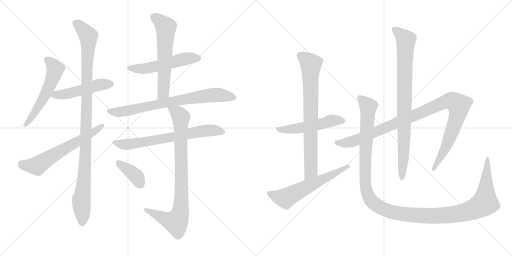
t = 0.00 s
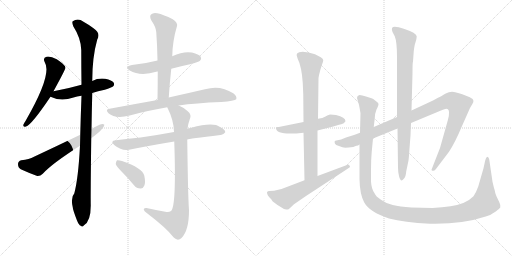
t = 2.72 s
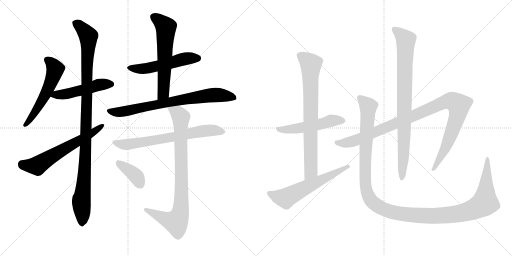
t = 5.44 s
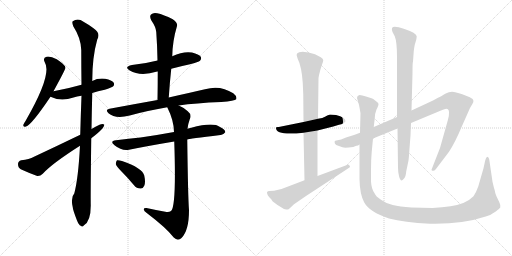
t = 8.15 s
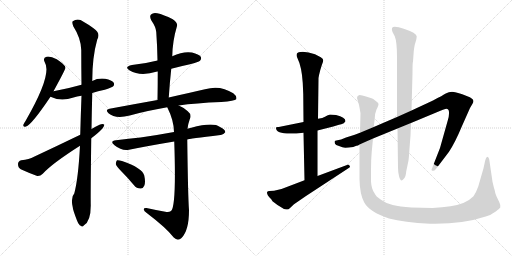
t = 10.87 s
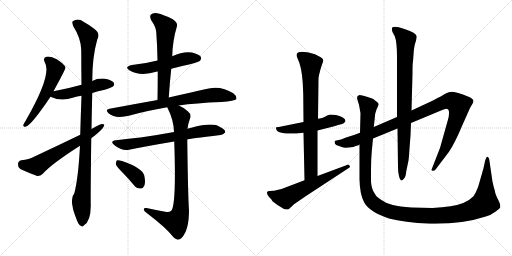
t = 13.59 s

The animated SVG that drew these frames (rendered in a browser with its animation timeline set to each time). Animation: 16 CSS @keyframes rules; one cycle of 13.59 s.

<svg version="1.1" viewBox="0 0 2048 1024" xmlns="http://www.w3.org/2000/svg">
  <g stroke="lightgray" stroke-dasharray="1,1" stroke-width="1" transform="scale(4, 4)">
    <line x1="0" y1="0" x2="256" y2="256"></line>
    <line x1="256" y1="0" x2="0" y2="256"></line>
    <line x1="128" y1="0" x2="128" y2="256"></line>
    <line x1="0" y1="128" x2="256" y2="128"></line>
    <line x1="256" y1="0" x2="512" y2="256"></line>
    <line x1="512" y1="0" x2="256" y2="256"></line>
    <line x1="384" y1="0" x2="384" y2="256"></line>
    <line x1="256" y1="128" x2="512" y2="128"></line>
  </g>
<g transform="scale(1, -1) translate(0, -850)">
   <style type="text/css">
    @keyframes keyframes0 {
      from {
       stroke: black;
       stroke-dashoffset: 561;
       stroke-width: 128;
       }
       65% {
       animation-timing-function: step-end;
       stroke: black;
       stroke-dashoffset: 0;
       stroke-width: 128;
       }
       to {
       stroke: black;
       stroke-width: 1024;
       }
       }
       #make-me-a-hanzi-animation-0 {
         animation: keyframes0 0.706543s both;
         animation-delay: 0.000000s;
         animation-timing-function: linear;
       }
    @keyframes keyframes1 {
      from {
       stroke: black;
       stroke-dashoffset: 496;
       stroke-width: 128;
       }
       62% {
       animation-timing-function: step-end;
       stroke: black;
       stroke-dashoffset: 0;
       stroke-width: 128;
       }
       to {
       stroke: black;
       stroke-width: 1024;
       }
       }
       #make-me-a-hanzi-animation-1 {
         animation: keyframes1 0.653646s both;
         animation-delay: 0.706543s;
         animation-timing-function: linear;
       }
    @keyframes keyframes2 {
      from {
       stroke: black;
       stroke-dashoffset: 1077;
       stroke-width: 128;
       }
       78% {
       animation-timing-function: step-end;
       stroke: black;
       stroke-dashoffset: 0;
       stroke-width: 128;
       }
       to {
       stroke: black;
       stroke-width: 1024;
       }
       }
       #make-me-a-hanzi-animation-2 {
         animation: keyframes2 1.126465s both;
         animation-delay: 1.360189s;
         animation-timing-function: linear;
       }
    @keyframes keyframes3 {
      from {
       stroke: black;
       stroke-dashoffset: 627;
       stroke-width: 128;
       }
       67% {
       animation-timing-function: step-end;
       stroke: black;
       stroke-dashoffset: 0;
       stroke-width: 128;
       }
       to {
       stroke: black;
       stroke-width: 1024;
       }
       }
       #make-me-a-hanzi-animation-3 {
         animation: keyframes3 0.760254s both;
         animation-delay: 2.486654s;
         animation-timing-function: linear;
       }
    @keyframes keyframes4 {
      from {
       stroke: black;
       stroke-dashoffset: 531;
       stroke-width: 128;
       }
       63% {
       animation-timing-function: step-end;
       stroke: black;
       stroke-dashoffset: 0;
       stroke-width: 128;
       }
       to {
       stroke: black;
       stroke-width: 1024;
       }
       }
       #make-me-a-hanzi-animation-4 {
         animation: keyframes4 0.682129s both;
         animation-delay: 3.246908s;
         animation-timing-function: linear;
       }
    @keyframes keyframes5 {
      from {
       stroke: black;
       stroke-dashoffset: 609;
       stroke-width: 128;
       }
       66% {
       animation-timing-function: step-end;
       stroke: black;
       stroke-dashoffset: 0;
       stroke-width: 128;
       }
       to {
       stroke: black;
       stroke-width: 1024;
       }
       }
       #make-me-a-hanzi-animation-5 {
         animation: keyframes5 0.745605s both;
         animation-delay: 3.929036s;
         animation-timing-function: linear;
       }
    @keyframes keyframes6 {
      from {
       stroke: black;
       stroke-dashoffset: 766;
       stroke-width: 128;
       }
       71% {
       animation-timing-function: step-end;
       stroke: black;
       stroke-dashoffset: 0;
       stroke-width: 128;
       }
       to {
       stroke: black;
       stroke-width: 1024;
       }
       }
       #make-me-a-hanzi-animation-6 {
         animation: keyframes6 0.873372s both;
         animation-delay: 4.674642s;
         animation-timing-function: linear;
       }
    @keyframes keyframes7 {
      from {
       stroke: black;
       stroke-dashoffset: 694;
       stroke-width: 128;
       }
       69% {
       animation-timing-function: step-end;
       stroke: black;
       stroke-dashoffset: 0;
       stroke-width: 128;
       }
       to {
       stroke: black;
       stroke-width: 1024;
       }
       }
       #make-me-a-hanzi-animation-7 {
         animation: keyframes7 0.814779s both;
         animation-delay: 5.548014s;
         animation-timing-function: linear;
       }
    @keyframes keyframes8 {
      from {
       stroke: black;
       stroke-dashoffset: 868;
       stroke-width: 128;
       }
       74% {
       animation-timing-function: step-end;
       stroke: black;
       stroke-dashoffset: 0;
       stroke-width: 128;
       }
       to {
       stroke: black;
       stroke-width: 1024;
       }
       }
       #make-me-a-hanzi-animation-8 {
         animation: keyframes8 0.956380s both;
         animation-delay: 6.362793s;
         animation-timing-function: linear;
       }
    @keyframes keyframes9 {
      from {
       stroke: black;
       stroke-dashoffset: 386;
       stroke-width: 128;
       }
       56% {
       animation-timing-function: step-end;
       stroke: black;
       stroke-dashoffset: 0;
       stroke-width: 128;
       }
       to {
       stroke: black;
       stroke-width: 1024;
       }
       }
       #make-me-a-hanzi-animation-9 {
         animation: keyframes9 0.564128s both;
         animation-delay: 7.319173s;
         animation-timing-function: linear;
       }
    @keyframes keyframes10 {
      from {
       stroke: black;
       stroke-dashoffset: 526;
       stroke-width: 128;
       }
       63% {
       animation-timing-function: step-end;
       stroke: black;
       stroke-dashoffset: 0;
       stroke-width: 128;
       }
       to {
       stroke: black;
       stroke-width: 1024;
       }
       }
       #make-me-a-hanzi-animation-10 {
         animation: keyframes10 0.678060s both;
         animation-delay: 7.883301s;
         animation-timing-function: linear;
       }
    @keyframes keyframes11 {
      from {
       stroke: black;
       stroke-dashoffset: 773;
       stroke-width: 128;
       }
       72% {
       animation-timing-function: step-end;
       stroke: black;
       stroke-dashoffset: 0;
       stroke-width: 128;
       }
       to {
       stroke: black;
       stroke-width: 1024;
       }
       }
       #make-me-a-hanzi-animation-11 {
         animation: keyframes11 0.879069s both;
         animation-delay: 8.561361s;
         animation-timing-function: linear;
       }
    @keyframes keyframes12 {
      from {
       stroke: black;
       stroke-dashoffset: 606;
       stroke-width: 128;
       }
       66% {
       animation-timing-function: step-end;
       stroke: black;
       stroke-dashoffset: 0;
       stroke-width: 128;
       }
       to {
       stroke: black;
       stroke-width: 1024;
       }
       }
       #make-me-a-hanzi-animation-12 {
         animation: keyframes12 0.743164s both;
         animation-delay: 9.440430s;
         animation-timing-function: linear;
       }
    @keyframes keyframes13 {
      from {
       stroke: black;
       stroke-dashoffset: 1058;
       stroke-width: 128;
       }
       77% {
       animation-timing-function: step-end;
       stroke: black;
       stroke-dashoffset: 0;
       stroke-width: 128;
       }
       to {
       stroke: black;
       stroke-width: 1024;
       }
       }
       #make-me-a-hanzi-animation-13 {
         animation: keyframes13 1.111003s both;
         animation-delay: 10.183594s;
         animation-timing-function: linear;
       }
    @keyframes keyframes14 {
      from {
       stroke: black;
       stroke-dashoffset: 867;
       stroke-width: 128;
       }
       74% {
       animation-timing-function: step-end;
       stroke: black;
       stroke-dashoffset: 0;
       stroke-width: 128;
       }
       to {
       stroke: black;
       stroke-width: 1024;
       }
       }
       #make-me-a-hanzi-animation-14 {
         animation: keyframes14 0.955566s both;
         animation-delay: 11.294596s;
         animation-timing-function: linear;
       }
    @keyframes keyframes15 {
      from {
       stroke: black;
       stroke-dashoffset: 1338;
       stroke-width: 128;
       }
       81% {
       animation-timing-function: step-end;
       stroke: black;
       stroke-dashoffset: 0;
       stroke-width: 128;
       }
       to {
       stroke: black;
       stroke-width: 1024;
       }
       }
       #make-me-a-hanzi-animation-15 {
         animation: keyframes15 1.338867s both;
         animation-delay: 12.250163s;
         animation-timing-function: linear;
       }
</style>
<path d="M 214 485 Q 262 573 262 579 Q 261 583 260 585 Q 254 595 227 613 Q 202 626 186 623 Q 170 619 179 601 Q 210 553 102 366 Q 95 356 93 350 Q 92 340 104 344 Q 126 350 202 463 L 214 485 Z" fill="lightgray"></path> 
<path d="M 369 478 Q 391 485 419 491 Q 447 500 452 504 Q 459 511 455 519 Q 448 529 421 535 Q 393 539 369 526 L 326 511 Q 274 496 214 485 C 185 480 175 475 202 463 Q 244 442 294 460 Q 307 464 326 467 L 369 478 Z" fill="lightgray"></path> 
<path d="M 366 334 Q 367 400 369 478 L 369 526 Q 369 622 389 692 Q 404 717 374 737 Q 359 749 334 763 Q 312 779 291 765 Q 287 761 293 745 Q 324 697 325 650 Q 325 586 326 511 L 326 467 Q 323 391 321 311 L 320 267 Q 313 135 297 76 Q 282 61 291 21 Q 291 12 308 -32 Q 315 -50 323 -53 Q 329 -60 336 -51 Q 363 -35 363 28 Q 362 64 365 297 L 366 334 Z" fill="lightgray"></path> 
<path d="M 365 297 Q 419 337 417 352 Q 410 356 398 351 Q 382 344 366 334 L 321 311 Q 234 269 136 223 Q 117 213 85 209 Q 72 205 72 194 Q 72 179 83 173 Q 111 160 149 146 Q 161 145 171 155 Q 207 195 320 267 L 365 297 Z" fill="lightgray"></path> 
<path d="M 685 575 Q 722 585 760 593 Q 794 602 800 607 Q 807 614 803 623 Q 796 633 768 640 Q 734 646 689 625 L 630 608 Q 584 596 528 590 Q 494 583 519 568 Q 561 543 629 564 L 631 564 L 685 575 Z" fill="lightgray"></path> 
<path d="M 675 460 Q 679 520 685 575 L 689 625 Q 690 686 708 746 Q 712 758 691 773 Q 654 792 629 797 Q 613 801 604 792 Q 597 785 605 769 Q 624 741 625 722 Q 629 667 630 608 L 631 564 Q 631 509 630 450 C 630 420 673 430 675 460 Z" fill="lightgray"></path> 
<path d="M 715 428 Q 782 438 885 442 Q 939 446 945 453 Q 949 465 933 477 Q 881 511 820 493 Q 762 480 675 460 L 630 450 Q 540 434 438 415 Q 419 412 434 397 Q 461 373 519 388 Q 582 406 669 421 L 715 428 Z" fill="lightgray"></path> 
<path d="M 749 292 Q 753 295 882 310 Q 892 309 901 321 Q 902 331 880 342 Q 853 363 765 339 Q 756 338 750 335 L 696 322 Q 626 309 562 300 Q 516 296 464 289 Q 437 286 458 269 Q 488 245 516 251 Q 595 267 697 284 L 749 292 Z" fill="lightgray"></path> 
<path d="M 661 3 Q 624 10 586 18 Q 574 19 575 12 Q 576 5 587 -2 Q 666 -62 695 -100 Q 711 -116 726 -102 Q 756 -72 756 9 Q 752 60 749 292 L 750 335 Q 753 357 759 373 Q 768 392 751 405 Q 735 420 715 428 C 688 442 656 448 669 421 Q 696 367 696 322 L 697 284 Q 706 23 684 6 Q 675 -1 661 3 Z" fill="lightgray"></path> 
<path d="M 488 162 Q 512 138 536 109 Q 546 96 562 96 Q 572 95 577 107 Q 583 120 577 148 Q 570 178 488 206 Q 475 210 468 209 Q 464 205 463 194 Q 466 184 488 162 Z" fill="lightgray"></path> 
<path d="M 1344 390 L 1320 392 Q 1308 388 1300 383 Q 1292 378 1272 375 L 1214 362 L 1120 343 Q 1116 342 1111 342 Q 1106 342 1104 340 L 1104 338 Q 1104 307 1214 319 L 1270 328 L 1333 344 L 1356 351 Q 1365 353 1375 357 L 1382 365 Q 1382 381 1344 390 Z" fill="lightgray"></path> 
<path d="M 1272 375 L 1274 538 L 1276 549 Q 1282 575 1287 589 Q 1293 603 1293 609 Q 1293 615 1283 621 L 1260 633 Q 1233 643 1211 643 Q 1176 643 1190 617 Q 1207 583 1211 518 L 1213 473 L 1214 362 L 1214 319 L 1218 129 C 1219 99 1270 116 1270 146 L 1270 328 L 1272 375 Z" fill="lightgray"></path> 
<path d="M 1218 129 L 1126 94 L 1096 87 L 1078 86 Q 1070 86 1068 81 Q 1067 70 1085 53 L 1090 45 Q 1110 28 1136 14 Q 1146 12 1150 12 Q 1154 12 1160 18 L 1176 33 L 1224 66 L 1392 176 Q 1400 180 1400 183 Q 1400 185 1396 190 Q 1392 194 1388 190 L 1270 146 L 1218 129 Z" fill="lightgray"></path> 
<path d="M 1440 319 L 1419 311 L 1384 300 Q 1362 290 1350 289 Q 1338 288 1338 283 L 1340 275 Q 1342 270 1356 266 Q 1371 259 1381 259 Q 1392 259 1413 262 Q 1421 266 1426 267 Q 1432 267 1438 272 L 1492 296 L 1590 336 L 1644 358 L 1764 408 Q 1781 415 1785 415 Q 1796 415 1796 401 Q 1797 386 1791 368 L 1760 258 L 1726 171 Q 1726 167 1731 167 Q 1737 166 1743 173 L 1796 243 Q 1820 279 1848 346 L 1880 418 L 1890 435 Q 1900 450 1884 458 Q 1877 463 1849 473 Q 1821 483 1808 483 Q 1795 483 1783 476 Q 1772 469 1732 448 L 1646 408 L 1588 382 L 1495 342 L 1440 319 Z" fill="lightgray"></path> 
<path d="M 1590 336 L 1592 180 Q 1592 162 1596 146 Q 1603 116 1617 137 Q 1623 144 1625 165 L 1634 208 Q 1636 223 1638 256 L 1642 308 L 1644 358 L 1646 408 L 1650 557 Q 1650 602 1652 604 L 1655 645 Q 1657 662 1659 671 L 1665 691 L 1667 704 Q 1667 718 1615 735 Q 1593 743 1579 743 Q 1562 743 1570 722 L 1579 705 Q 1588 683 1588 622 L 1588 382 L 1590 336 Z" fill="lightgray"></path> 
<path d="M 1495 342 L 1499 377 Q 1499 395 1506 412 Q 1514 428 1514 433 Q 1514 438 1508 442 L 1498 450 Q 1494 454 1486 457 L 1464 464 Q 1448 470 1438 470 Q 1428 468 1428 458 L 1432 444 Q 1436 432 1438 420 L 1442 397 L 1440 319 L 1438 272 L 1438 133 Q 1439 73 1457 40 Q 1478 2 1556 -24 Q 1616 -40 1720 -45 L 1741 -45 Q 1855 -45 1943 -16 Q 1961 -12 1983 4 Q 1999 17 2001 20 L 2001 29 Q 2001 34 1992 52 Q 1983 70 1981 78 Q 1980 86 1978 92 Q 1976 97 1974 106 L 1970 123 L 1957 212 Q 1955 222 1949 223 Q 1945 223 1941 209 L 1934 177 L 1913 104 Q 1904 79 1894 65 Q 1864 34 1802 25 Q 1770 20 1730 18 L 1646 20 Q 1598 24 1571 30 Q 1544 36 1524 51 Q 1503 64 1497 79 Q 1486 95 1484 123 L 1484 170 Q 1484 213 1487 244 L 1492 296 L 1495 342 Z" fill="lightgray"></path> 
      <clipPath id="make-me-a-hanzi-clip-0">
      <path d="M 214 485 Q 262 573 262 579 Q 261 583 260 585 Q 254 595 227 613 Q 202 626 186 623 Q 170 619 179 601 Q 210 553 102 366 Q 95 356 93 350 Q 92 340 104 344 Q 126 350 202 463 L 214 485 Z" fill="lightgray"></path>
      </clipPath>
      <path clip-path="url(#make-me-a-hanzi-clip-0)" d="M 188 610 L 209 594 L 221 573 L 209 531 L 155 423 L 101 351 " fill="none" id="make-me-a-hanzi-animation-0" stroke-dasharray="433 866" stroke-linecap="round"></path>

      <clipPath id="make-me-a-hanzi-clip-1">
      <path d="M 369 478 Q 391 485 419 491 Q 447 500 452 504 Q 459 511 455 519 Q 448 529 421 535 Q 393 539 369 526 L 326 511 Q 274 496 214 485 C 185 480 175 475 202 463 Q 244 442 294 460 Q 307 464 326 467 L 369 478 Z" fill="lightgray"></path>
      </clipPath>
      <path clip-path="url(#make-me-a-hanzi-clip-1)" d="M 211 465 L 225 472 L 280 477 L 393 510 L 444 513 " fill="none" id="make-me-a-hanzi-animation-1" stroke-dasharray="368 736" stroke-linecap="round"></path>

      <clipPath id="make-me-a-hanzi-clip-2">
      <path d="M 366 334 Q 367 400 369 478 L 369 526 Q 369 622 389 692 Q 404 717 374 737 Q 359 749 334 763 Q 312 779 291 765 Q 287 761 293 745 Q 324 697 325 650 Q 325 586 326 511 L 326 467 Q 323 391 321 311 L 320 267 Q 313 135 297 76 Q 282 61 291 21 Q 291 12 308 -32 Q 315 -50 323 -53 Q 329 -60 336 -51 Q 363 -35 363 28 Q 362 64 365 297 L 366 334 Z" fill="lightgray"></path>
      </clipPath>
      <path clip-path="url(#make-me-a-hanzi-clip-2)" d="M 302 759 L 354 705 L 345 284 L 335 114 L 325 51 L 328 -40 " fill="none" id="make-me-a-hanzi-animation-2" stroke-dasharray="949 1898" stroke-linecap="round"></path>

      <clipPath id="make-me-a-hanzi-clip-3">
      <path d="M 365 297 Q 419 337 417 352 Q 410 356 398 351 Q 382 344 366 334 L 321 311 Q 234 269 136 223 Q 117 213 85 209 Q 72 205 72 194 Q 72 179 83 173 Q 111 160 149 146 Q 161 145 171 155 Q 207 195 320 267 L 365 297 Z" fill="lightgray"></path>
      </clipPath>
      <path clip-path="url(#make-me-a-hanzi-clip-3)" d="M 87 194 L 146 187 L 367 315 L 412 349 " fill="none" id="make-me-a-hanzi-animation-3" stroke-dasharray="499 998" stroke-linecap="round"></path>

      <clipPath id="make-me-a-hanzi-clip-4">
      <path d="M 685 575 Q 722 585 760 593 Q 794 602 800 607 Q 807 614 803 623 Q 796 633 768 640 Q 734 646 689 625 L 630 608 Q 584 596 528 590 Q 494 583 519 568 Q 561 543 629 564 L 631 564 L 685 575 Z" fill="lightgray"></path>
      </clipPath>
      <path clip-path="url(#make-me-a-hanzi-clip-4)" d="M 521 580 L 543 575 L 598 578 L 731 613 L 791 617 " fill="none" id="make-me-a-hanzi-animation-4" stroke-dasharray="403 806" stroke-linecap="round"></path>

      <clipPath id="make-me-a-hanzi-clip-5">
      <path d="M 675 460 Q 679 520 685 575 L 689 625 Q 690 686 708 746 Q 712 758 691 773 Q 654 792 629 797 Q 613 801 604 792 Q 597 785 605 769 Q 624 741 625 722 Q 629 667 630 608 L 631 564 Q 631 509 630 450 C 630 420 673 430 675 460 Z" fill="lightgray"></path>
      </clipPath>
      <path clip-path="url(#make-me-a-hanzi-clip-5)" d="M 616 783 L 664 741 L 654 484 L 636 457 " fill="none" id="make-me-a-hanzi-animation-5" stroke-dasharray="481 962" stroke-linecap="round"></path>

      <clipPath id="make-me-a-hanzi-clip-6">
      <path d="M 715 428 Q 782 438 885 442 Q 939 446 945 453 Q 949 465 933 477 Q 881 511 820 493 Q 762 480 675 460 L 630 450 Q 540 434 438 415 Q 419 412 434 397 Q 461 373 519 388 Q 582 406 669 421 L 715 428 Z" fill="lightgray"></path>
      </clipPath>
      <path clip-path="url(#make-me-a-hanzi-clip-6)" d="M 436 406 L 506 405 L 671 441 L 846 470 L 904 467 L 938 458 " fill="none" id="make-me-a-hanzi-animation-6" stroke-dasharray="638 1276" stroke-linecap="round"></path>

      <clipPath id="make-me-a-hanzi-clip-7">
      <path d="M 749 292 Q 753 295 882 310 Q 892 309 901 321 Q 902 331 880 342 Q 853 363 765 339 Q 756 338 750 335 L 696 322 Q 626 309 562 300 Q 516 296 464 289 Q 437 286 458 269 Q 488 245 516 251 Q 595 267 697 284 L 749 292 Z" fill="lightgray"></path>
      </clipPath>
      <path clip-path="url(#make-me-a-hanzi-clip-7)" d="M 459 280 L 498 271 L 832 328 L 891 323 " fill="none" id="make-me-a-hanzi-animation-7" stroke-dasharray="566 1132" stroke-linecap="round"></path>

      <clipPath id="make-me-a-hanzi-clip-8">
      <path d="M 661 3 Q 624 10 586 18 Q 574 19 575 12 Q 576 5 587 -2 Q 666 -62 695 -100 Q 711 -116 726 -102 Q 756 -72 756 9 Q 752 60 749 292 L 750 335 Q 753 357 759 373 Q 768 392 751 405 Q 735 420 715 428 C 688 442 656 448 669 421 Q 696 367 696 322 L 697 284 Q 706 23 684 6 Q 675 -1 661 3 Z" fill="lightgray"></path>
      </clipPath>
      <path clip-path="url(#make-me-a-hanzi-clip-8)" d="M 678 416 L 710 399 L 723 378 L 722 0 L 710 -30 L 701 -38 L 582 11 " fill="none" id="make-me-a-hanzi-animation-8" stroke-dasharray="740 1480" stroke-linecap="round"></path>

      <clipPath id="make-me-a-hanzi-clip-9">
      <path d="M 488 162 Q 512 138 536 109 Q 546 96 562 96 Q 572 95 577 107 Q 583 120 577 148 Q 570 178 488 206 Q 475 210 468 209 Q 464 205 463 194 Q 466 184 488 162 Z" fill="lightgray"></path>
      </clipPath>
      <path clip-path="url(#make-me-a-hanzi-clip-9)" d="M 472 199 L 535 154 L 563 110 " fill="none" id="make-me-a-hanzi-animation-9" stroke-dasharray="258 516" stroke-linecap="round"></path>

      <clipPath id="make-me-a-hanzi-clip-10">
      <path d="M 1344 390 L 1320 392 Q 1308 388 1300 383 Q 1292 378 1272 375 L 1214 362 L 1120 343 Q 1116 342 1111 342 Q 1106 342 1104 340 L 1104 338 Q 1104 307 1214 319 L 1270 328 L 1333 344 L 1356 351 Q 1365 353 1375 357 L 1382 365 Q 1382 381 1344 390 Z" fill="lightgray"></path>
      </clipPath>
      <path clip-path="url(#make-me-a-hanzi-clip-10)" d="M 1108 339 L 1122 331 L 1172 333 L 1336 369 L 1372 367 " fill="none" id="make-me-a-hanzi-animation-10" stroke-dasharray="398 796" stroke-linecap="round"></path>

      <clipPath id="make-me-a-hanzi-clip-11">
      <path d="M 1272 375 L 1274 538 L 1276 549 Q 1282 575 1287 589 Q 1293 603 1293 609 Q 1293 615 1283 621 L 1260 633 Q 1233 643 1211 643 Q 1176 643 1190 617 Q 1207 583 1211 518 L 1213 473 L 1214 362 L 1214 319 L 1218 129 C 1219 99 1270 116 1270 146 L 1270 328 L 1272 375 Z" fill="lightgray"></path>
      </clipPath>
      <path clip-path="url(#make-me-a-hanzi-clip-11)" d="M 1200 627 L 1243 593 L 1244 169 L 1223 137 " fill="none" id="make-me-a-hanzi-animation-11" stroke-dasharray="645 1290" stroke-linecap="round"></path>

      <clipPath id="make-me-a-hanzi-clip-12">
      <path d="M 1218 129 L 1126 94 L 1096 87 L 1078 86 Q 1070 86 1068 81 Q 1067 70 1085 53 L 1090 45 Q 1110 28 1136 14 Q 1146 12 1150 12 Q 1154 12 1160 18 L 1176 33 L 1224 66 L 1392 176 Q 1400 180 1400 183 Q 1400 185 1396 190 Q 1392 194 1388 190 L 1270 146 L 1218 129 Z" fill="lightgray"></path>
      </clipPath>
      <path clip-path="url(#make-me-a-hanzi-clip-12)" d="M 1076 78 L 1109 64 L 1145 58 L 1393 183 " fill="none" id="make-me-a-hanzi-animation-12" stroke-dasharray="478 956" stroke-linecap="round"></path>

      <clipPath id="make-me-a-hanzi-clip-13">
      <path d="M 1440 319 L 1419 311 L 1384 300 Q 1362 290 1350 289 Q 1338 288 1338 283 L 1340 275 Q 1342 270 1356 266 Q 1371 259 1381 259 Q 1392 259 1413 262 Q 1421 266 1426 267 Q 1432 267 1438 272 L 1492 296 L 1590 336 L 1644 358 L 1764 408 Q 1781 415 1785 415 Q 1796 415 1796 401 Q 1797 386 1791 368 L 1760 258 L 1726 171 Q 1726 167 1731 167 Q 1737 166 1743 173 L 1796 243 Q 1820 279 1848 346 L 1880 418 L 1890 435 Q 1900 450 1884 458 Q 1877 463 1849 473 Q 1821 483 1808 483 Q 1795 483 1783 476 Q 1772 469 1732 448 L 1646 408 L 1588 382 L 1495 342 L 1440 319 Z" fill="lightgray"></path>
      </clipPath>
      <path clip-path="url(#make-me-a-hanzi-clip-13)" d="M 1347 281 L 1378 277 L 1424 289 L 1770 439 L 1796 446 L 1816 443 L 1836 429 L 1828 380 L 1777 248 L 1734 176 " fill="none" id="make-me-a-hanzi-animation-13" stroke-dasharray="930 1860" stroke-linecap="round"></path>

      <clipPath id="make-me-a-hanzi-clip-14">
      <path d="M 1590 336 L 1592 180 Q 1592 162 1596 146 Q 1603 116 1617 137 Q 1623 144 1625 165 L 1634 208 Q 1636 223 1638 256 L 1642 308 L 1644 358 L 1646 408 L 1650 557 Q 1650 602 1652 604 L 1655 645 Q 1657 662 1659 671 L 1665 691 L 1667 704 Q 1667 718 1615 735 Q 1593 743 1579 743 Q 1562 743 1570 722 L 1579 705 Q 1588 683 1588 622 L 1588 382 L 1590 336 Z" fill="lightgray"></path>
      </clipPath>
      <path clip-path="url(#make-me-a-hanzi-clip-14)" d="M 1578 731 L 1623 690 L 1614 224 L 1606 140 " fill="none" id="make-me-a-hanzi-animation-14" stroke-dasharray="739 1478" stroke-linecap="round"></path>

      <clipPath id="make-me-a-hanzi-clip-15">
      <path d="M 1495 342 L 1499 377 Q 1499 395 1506 412 Q 1514 428 1514 433 Q 1514 438 1508 442 L 1498 450 Q 1494 454 1486 457 L 1464 464 Q 1448 470 1438 470 Q 1428 468 1428 458 L 1432 444 Q 1436 432 1438 420 L 1442 397 L 1440 319 L 1438 272 L 1438 133 Q 1439 73 1457 40 Q 1478 2 1556 -24 Q 1616 -40 1720 -45 L 1741 -45 Q 1855 -45 1943 -16 Q 1961 -12 1983 4 Q 1999 17 2001 20 L 2001 29 Q 2001 34 1992 52 Q 1983 70 1981 78 Q 1980 86 1978 92 Q 1976 97 1974 106 L 1970 123 L 1957 212 Q 1955 222 1949 223 Q 1945 223 1941 209 L 1934 177 L 1913 104 Q 1904 79 1894 65 Q 1864 34 1802 25 Q 1770 20 1730 18 L 1646 20 Q 1598 24 1571 30 Q 1544 36 1524 51 Q 1503 64 1497 79 Q 1486 95 1484 123 L 1484 170 Q 1484 213 1487 244 L 1492 296 L 1495 342 Z" fill="lightgray"></path>
      </clipPath>
      <path clip-path="url(#make-me-a-hanzi-clip-15)" d="M 1442 456 L 1473 424 L 1461 233 L 1460 124 L 1465 92 L 1478 57 L 1494 38 L 1542 10 L 1646 -10 L 1766 -13 L 1843 -3 L 1910 20 L 1940 39 L 1951 216 " fill="none" id="make-me-a-hanzi-animation-15" stroke-dasharray="1210 2420" stroke-linecap="round"></path>

</g>
</svg>
